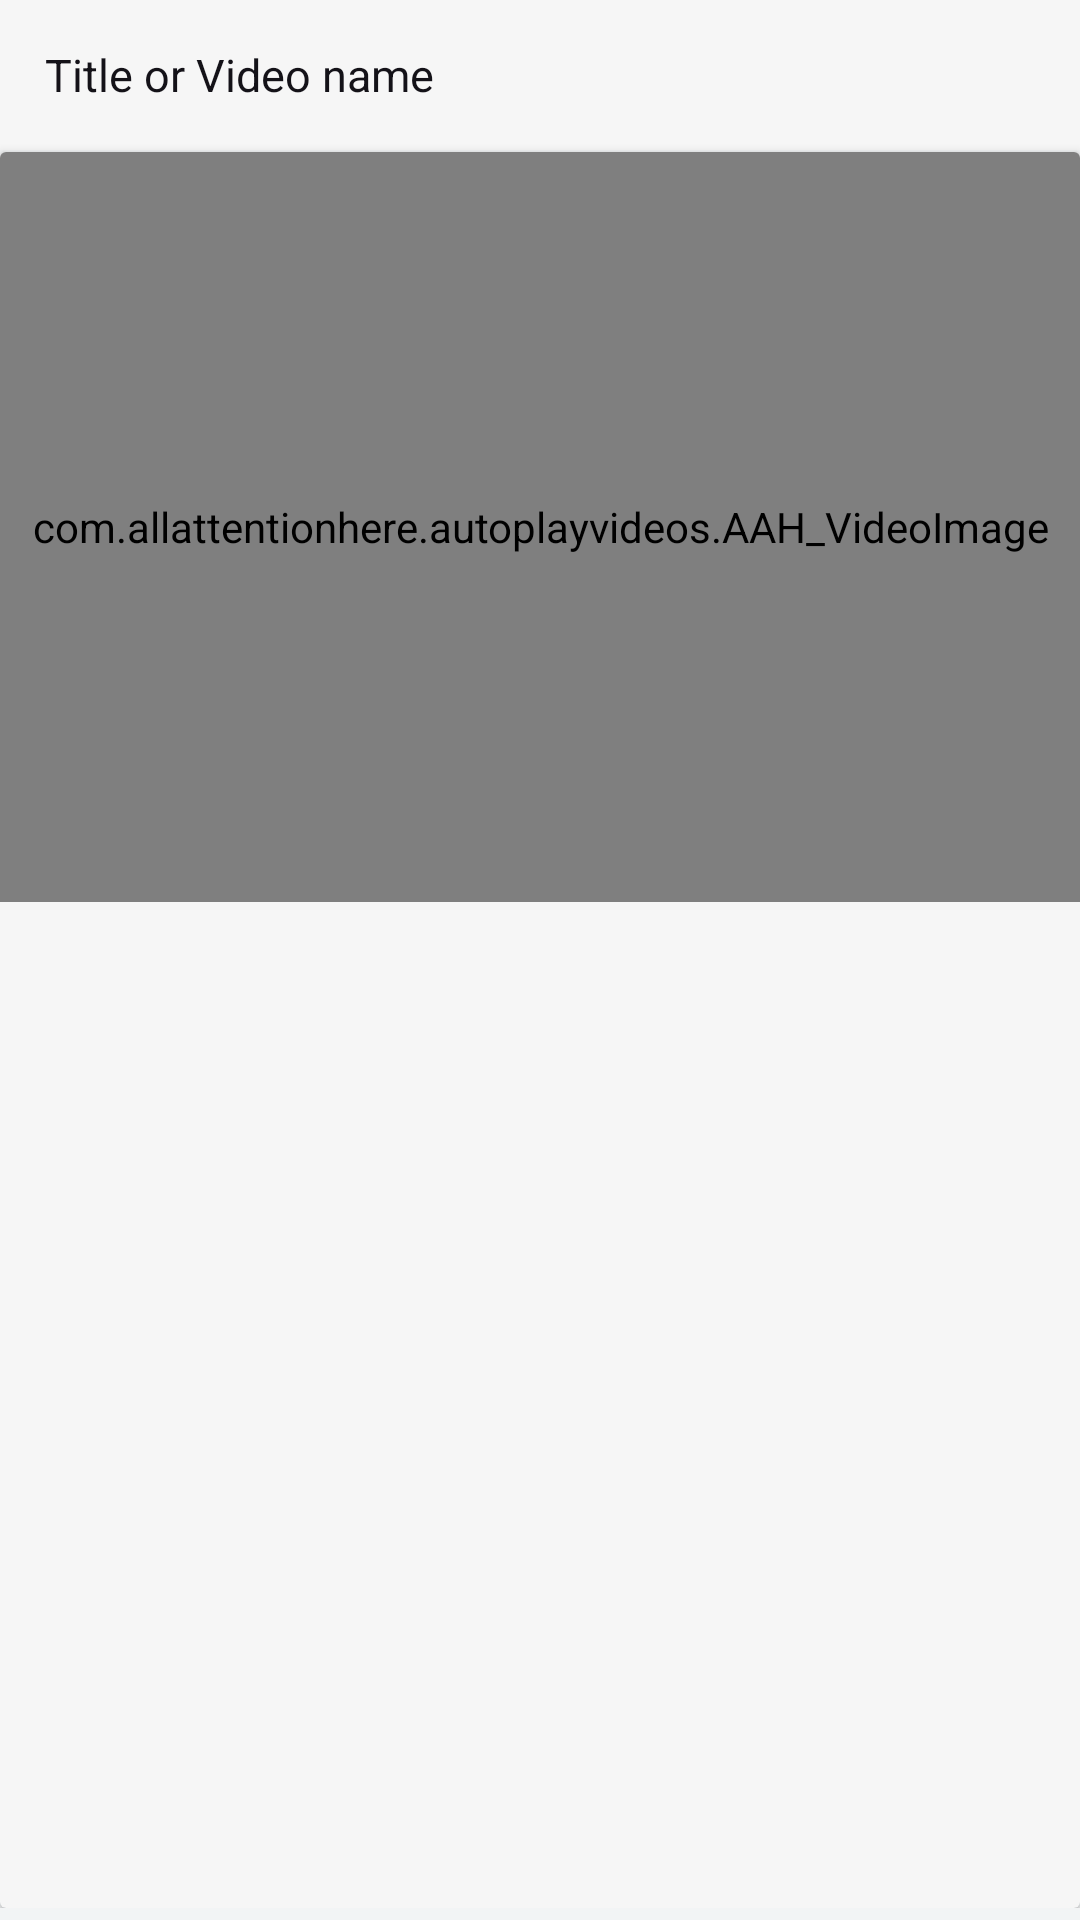

Layout XML and referenced resources for this Android screen:
<!-- AndroidManifest.xml: application theme AppTheme -->
<!-- res/layout/activity_video_adapter.xml -->
<?xml version="1.0" encoding="utf-8"?>
<LinearLayout xmlns:android="http://schemas.android.com/apk/res/android"
xmlns:card_view="http://schemas.android.com/apk/res-auto"
android:layout_width="match_parent"
android:layout_height="wrap_content"
    android:background="#f2f4f5"
    android:paddingBottom="4dp"
    android:orientation="vertical">

    <TextView
        android:layout_width="match_parent"
        android:layout_height="50dp"
        android:gravity="left|center"
        android:paddingLeft="15dp"
        android:textColor="@color/c1"
        android:textSize="15dp"
        android:text="Title or Video name"
        android:background="@color/c2"
        android:layout_marginBottom="0.5dp"/>

    <androidx.cardview.widget.CardView
    android:id="@+id/card_view"
    android:layout_width="match_parent"
    android:layout_height="match_parent"
    android:layout_gravity="center"
    android:foregroundGravity="center"
    card_view:cardBackgroundColor="@color/c2">


    <LinearLayout
        android:layout_width="match_parent"
        android:layout_height="match_parent"
        android:orientation="vertical">

        <FrameLayout
            android:layout_width="400dp"
            android:layout_height="250dp"
            android:layout_gravity="center"
            android:foregroundGravity="center"
            android:paddingLeft="4dp"
            android:paddingRight="4dp">

            <com.allattentionhere.autoplayvideos.AAH_VideoImage
                android:id="@+id/vi"
                android:layout_width="match_parent"
                android:layout_height="match_parent" />

            <ImageView
                android:id="@+id/img_playback"
                android:layout_width="wrap_content"
                android:layout_height="wrap_content"
                android:layout_gravity="left|bottom"
                android:layout_margin="8dp"
                android:src="@drawable/ic_sync_black_24dp"
                android:tint="@color/c1"
                android:visibility="gone"/>

            <ProgressBar
                android:id="@+id/pb"
                android:layout_width="wrap_content"
                android:layout_height="wrap_content"
                android:visibility="gone"/>

            <ImageView
                android:id="@+id/img_vol"
                android:layout_width="25dp"
                android:layout_height="25dp"
                android:layout_gravity="right|bottom"
                android:layout_margin="8dp"
                android:src="@drawable/video"/>
        </FrameLayout>

        <TextView
            android:id="@+id/tv"
            android:layout_width="match_parent"
            android:layout_height="50dp"
            android:gravity="center"
            android:textColor="@color/c1"
            android:textSize="15dp"/>

    </LinearLayout>
</androidx.cardview.widget.CardView>
</LinearLayout>
<!-- resources referenced by this layout -->
<resources>
  <color name="c1">#141218</color>
  <color name="c2">#f6f6f6</color>
  <!-- drawable ic_sync_black_24dp (drawable) -->
  <vector android:height="24dp" android:tint="#a0063d3f"
      android:viewportHeight="24.0" android:viewportWidth="24.0"
      android:width="24dp" xmlns:android="http://schemas.android.com/apk/res/android">
      <path android:fillColor="#FF000000" android:pathData="M12,4L12,1L8,5l4,4L12,6c3.31,0 6,2.69 6,6 0,1.01 -0.25,1.97 -0.7,2.8l1.46,1.46C19.54,15.03 20,13.57 20,12c0,-4.42 -3.58,-8 -8,-8zM12,18c-3.31,0 -6,-2.69 -6,-6 0,-1.01 0.25,-1.97 0.7,-2.8L5.24,7.74C4.46,8.97 4,10.43 4,12c0,4.42 3.58,8 8,8v3l4,-4 -4,-4v3z"/>
  </vector>
  <style name="AppTheme" parent="Theme.AppCompat.NoActionBar">
          
          <item name="colorPrimary">@color/colorPrimary</item>
          <item name="colorPrimaryDark">#f64c73</item>
          <item name="colorAccent">@color/colorAccent</item>
      </style>
  <color name="colorPrimary">#6200EE</color>
  <color name="colorAccent">#03DAC5</color>
</resources>
